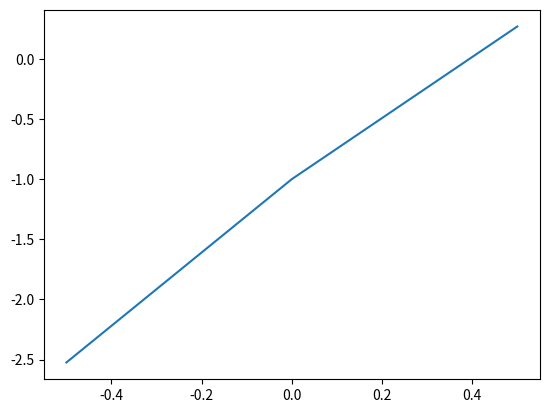

Write Python code to recreate this figure.
import matplotlib.pyplot as plt
import numpy as np
import math


def func(x):
    return (4*math.sin(x)) - math.exp(x)
    # return (x**3)-(13*x)-12


x = []
y = []
# for i in range(-8, 8, 2):
#     x.append(i)
#     y.append(func(i))

# plt.plot(x,y)
# plt.grid()
# plt.show()

x = [-0.5, 0, 0.5]
y = []

for i in x:
    y.append(func(i))

plt.plot(x, y)
plt.show()
